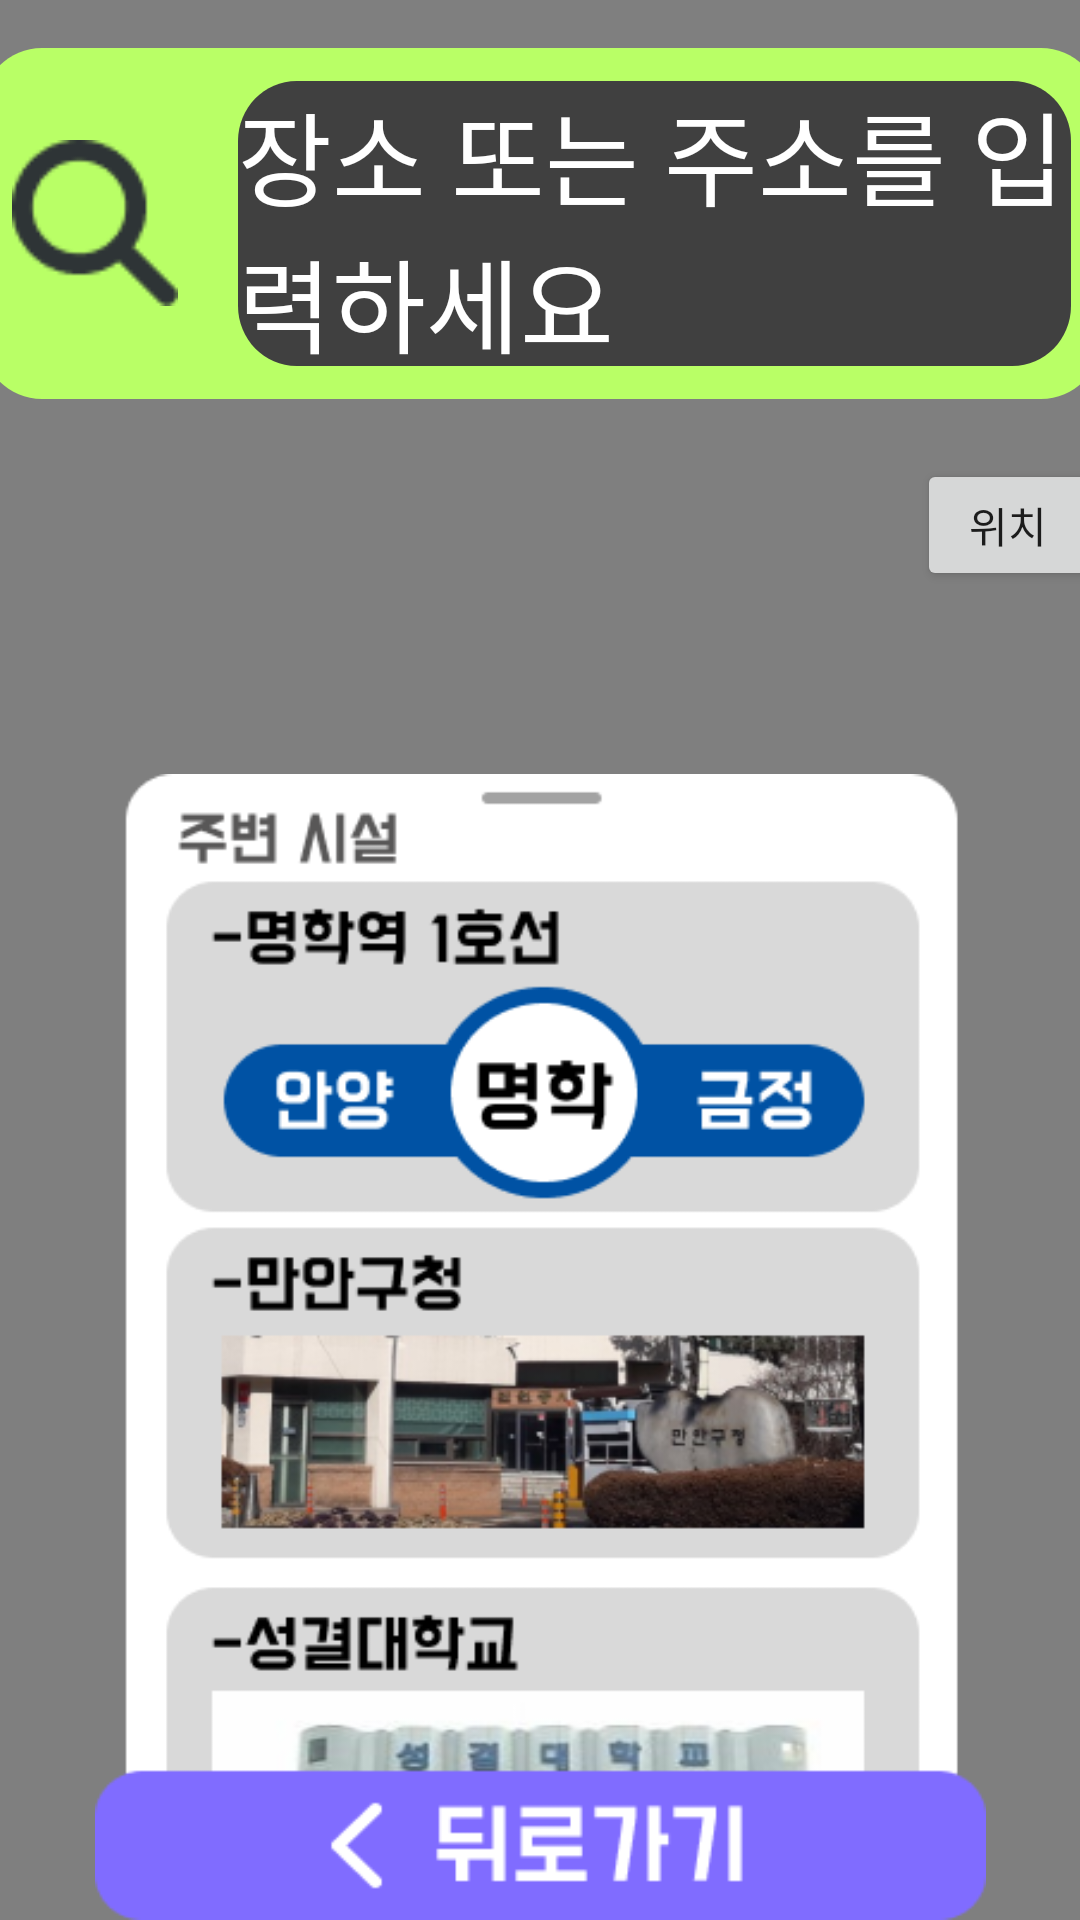

Write the Android layout XML for this screen, with the resource values it uses.
<!-- AndroidManifest.xml: application theme Theme.SNav -->
<!-- res/layout/activity_main_nav_surround.xml -->
<?xml version="1.0" encoding="utf-8"?>
<androidx.constraintlayout.widget.ConstraintLayout xmlns:android="http://schemas.android.com/apk/res/android"
    xmlns:app="http://schemas.android.com/apk/res-auto"
    xmlns:tools="http://schemas.android.com/tools"
    android:layout_width="match_parent"
    android:layout_height="match_parent"
    android:orientation="vertical"
    tools:context=".MainNavFavoriteActivity">

    <com.skt.Tmap.TMapView
        android:id="@+id/tmapView"
        android:layout_width="match_parent"
        android:layout_height="match_parent" />

    <LinearLayout
        android:id="@+id/addressLayout"
        android:layout_width="373dp"
        android:layout_height="117dp"
        android:layout_alignParentTop="true"
        android:layout_centerHorizontal="true"
        android:layout_marginTop="16dp"
        android:background="@drawable/green_box"
        android:orientation="horizontal"
        app:layout_constraintEnd_toEndOf="parent"
        app:layout_constraintStart_toStartOf="parent"
        app:layout_constraintTop_toTopOf="parent">

        <ImageView
            android:layout_width="0dp"
            android:layout_height="70dp"
            android:layout_gravity="center"
            android:layout_margin="10dp"
            android:layout_weight="1"
            app:srcCompat="@drawable/black_lens" />

        <TextView
            android:id="@+id/edtAddress"
            android:layout_width="0dp"
            android:layout_height="95dp"
            android:layout_gravity="center"
            android:layout_margin="10dp"
            android:layout_weight="5"
            android:background="@drawable/gray_address_box"
            android:gravity="center"
            android:text="장소 또는 주소를 입력하세요"
            android:textAlignment="textStart"
            android:textColor="@color/white"
            android:textSize="34sp" />
    </LinearLayout>

    <RelativeLayout
        android:id="@+id/btnStartRoute"
        android:layout_width="297dp"
        android:layout_height="382dp"
        android:background="@drawable/surround_bottom"
        android:clipToOutline="true"
        app:layout_constraintBottom_toBottomOf="parent"
        app:layout_constraintEnd_toEndOf="parent"
        app:layout_constraintStart_toStartOf="parent"
        tools:ignore="MissingConstraints,RedundantNamespace,UnusedAttribute">


        <Button
            android:id="@+id/btnReturn"
            android:layout_width="match_parent"
            android:layout_height="wrap_content"
            android:layout_alignParentStart="true"
            android:layout_alignParentEnd="true"
            android:layout_alignParentBottom="true"
            android:layout_marginStart="0dp"
            android:layout_marginEnd="0dp"
            android:layout_marginBottom="0dp"
            android:background="#00FFFFFF"
            android:visibility="visible" />
    </RelativeLayout>

    <Button
        android:id="@+id/btnGPSLocation"
        android:layout_width="61dp"
        android:layout_height="44dp"
        android:layout_marginTop="20dp"
        android:text="위치"
        app:layout_constraintEnd_toEndOf="@+id/addressLayout"
        app:layout_constraintTop_toBottomOf="@+id/addressLayout" />

</androidx.constraintlayout.widget.ConstraintLayout>
<!-- resources referenced by this layout -->
<resources>
  <!-- drawable black_lens: png bitmap (drawable, 1296 bytes) -->
  <!-- drawable gray_address_box (drawable) -->
  <vector
      xmlns:android="http://schemas.android.com/apk/res/android"
      xmlns:aapt="http://schemas.android.com/aapt"
      android:width="284dp"
      android:height="95dp"
      android:viewportWidth="284"
      android:viewportHeight="95"
      >
      <group>
          <clip-path
              android:pathData="M20 0H264C275.046 0 284 8.95431 284 20V75C284 86.0457 275.046 95 264 95H20C8.95431 95 0 86.0457 0 75V20C0 8.95431 8.95431 0 20 0Z"
              />
          <path
              android:pathData="M0 0V95H284V0"
              android:fillColor="#404040"
              />
      </group>
  </vector>
  <!-- drawable green_box (drawable) -->
  <vector
      xmlns:android="http://schemas.android.com/apk/res/android"
      xmlns:aapt="http://schemas.android.com/aapt"
      android:width="373dp"
      android:height="117dp"
      android:viewportWidth="373"
      android:viewportHeight="117"
      >
      <group>
          <clip-path
              android:pathData="M20 0H353C364.046 0 373 8.95431 373 20V97C373 108.046 364.046 117 353 117H20C8.95431 117 0 108.046 0 97V20C0 8.95431 8.95431 0 20 0Z"
              />
          <path
              android:pathData="M0 0V117H373V0"
              android:fillColor="#B9FF66"
              />
      </group>
  </vector>
  <!-- drawable surround_bottom: png bitmap (drawable, 73671 bytes) -->
  <style name="Theme.SNav" parent="Theme.MaterialComponents.DayNight.DarkActionBar">
          
          <item name="colorPrimary">@color/purple_500</item>
          <item name="colorPrimaryVariant">@color/purple_700</item>
          <item name="colorOnPrimary">@color/white</item>
          
          <item name="colorSecondary">@color/teal_200</item>
          <item name="colorSecondaryVariant">@color/teal_700</item>
          <item name="colorOnSecondary">@color/black</item>
          
          <item name="android:statusBarColor">?attr/colorPrimaryVariant</item>
          
          <item name="windowNoTitle">true</item>
          <item name="android:windowFullscreen">true</item>
      </style>
  <!-- not gathered from this repository: default colours our renderer supplied (Android Studio template values) -->
  <color name="purple_500">#FF6200EE</color>
  <color name="purple_700">#FF3700B3</color>
  <color name="teal_200">#FF03DAC5</color>
  <color name="teal_700">#FF018786</color>
  <color name="black">#FF000000</color>
  <color name="white">#FFFFFFFF</color>
</resources>
